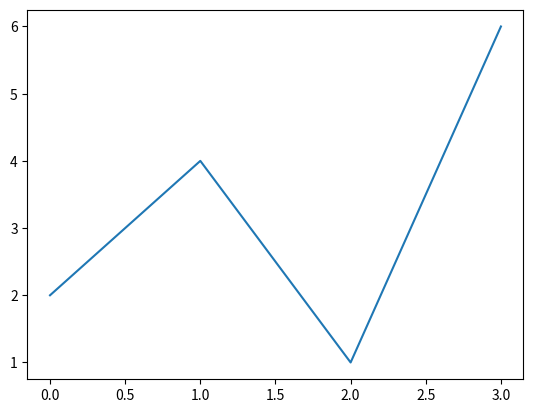
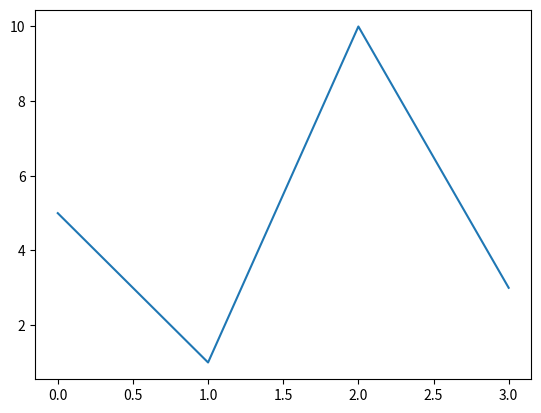

The script that saved these images, in order:
# multiple_figures.py

import matplotlib.pyplot as plt

def line_plot(numbers, numbers2):
    first_plot = plt.figure(1)
    plt.plot(numbers)

    second_plot = plt.figure(2)
    plt.plot(numbers2)
    plt.show()

if __name__ == '__main__':
    numbers = [2, 4, 1, 6]
    more_numbers = [5, 1, 10, 3]
    line_plot(numbers, more_numbers)